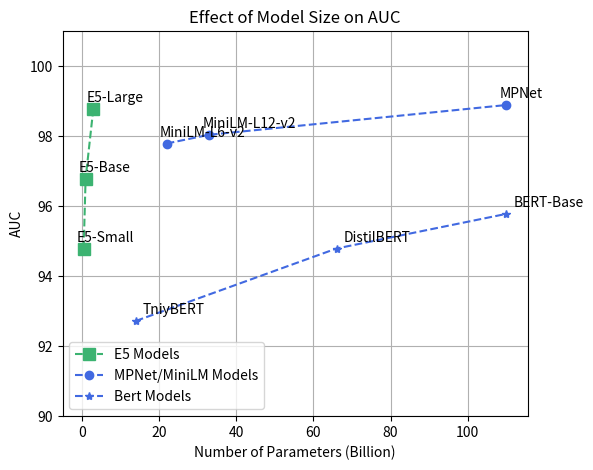

Write the Python code that produced this figure. (Note: this script raises an exception after producing the figure.)
import matplotlib.pyplot as plt
import seaborn as sns

# Data points for two model families
e5_params = [0.5, 1, 3]  # Number of parameters (in billions)
e5_accuracy = [94.79, 96.78, 98.78]  # Corresponding accuracy values
minilm_std =  [0.44, 0.96, 1.02]  # Corresponding accuracy values
minilm_params = [22, 33, 110]  # LLaMA/Mistral params (in billions)
minilm_accuracy = [97.79, 98.04, 98.89]  # Corresponding accuracy values
# [97.79 ± 0.44, 98.04 ± 0.96, 98.89 ± 1.23] 
bert_params = [14, 66, 110]
bert_accuracy = [92.72, 94.79, 95.78]  # Corresponding accuracy values


# Model names
e5_labels = ["E5-Small", "E5-Base", "E5-Large"]
minilm_labels = ["MiniLM-L6-v2", "MiniLM-L12-v2", "MPNet"]
bert_labels = ["TniyBERT", "DistilBERT", "BERT-Base"]

# Create figure
plt.figure(figsize=(6, 5))
import numpy as np
# Plot E5 models (green, squares, dashed)
plt.plot(e5_params, e5_accuracy, color='mediumseagreen', linestyle='--', marker='s', markersize=8, label="E5 Models")

plt.plot(minilm_params, minilm_accuracy, color='royalblue', linestyle='--', marker='o', markersize=6, label="MPNet/MiniLM Models")
# plt.fill_between(minilm_params, np.array(minilm_accuracy) - np.array(minilm_std), np.array(minilm_accuracy) + np.array(minilm_std), 
#                  color='royalblue', alpha=0.2)
# Plot LLaMA models (blue, circles, dashed)

plt.plot(bert_params, bert_accuracy, color='royalblue', linestyle='--', marker='*', markersize=6, label="Bert Models")



# Annotate points
for i, txt in enumerate(e5_labels):
    plt.annotate(txt, (e5_params[i], e5_accuracy[i]), textcoords="offset points", xytext=(-5, 5), ha='left')

for i, txt in enumerate(minilm_labels):
    plt.annotate(txt, (minilm_params[i], minilm_accuracy[i]), textcoords="offset points", xytext=(-5, 5), ha='left')

for i, txt in enumerate(bert_labels):
    plt.annotate(txt, (bert_params[i], bert_accuracy[i]), textcoords="offset points", xytext=(5, 5), ha='left')


# Labels and title
plt.xlabel("Number of Parameters (Billion)")
plt.ylabel("AUC")
plt.ylim(90, 101)
plt.title("Effect of Model Size on AUC")
plt.legend()
plt.grid(True)


# Save figure
root = '/hkfs/work/workspace/scratch/cc7738-rebuttal/TAPE_chen/TAPE/results'
plt.savefig(f"{root}_model_params.png")
